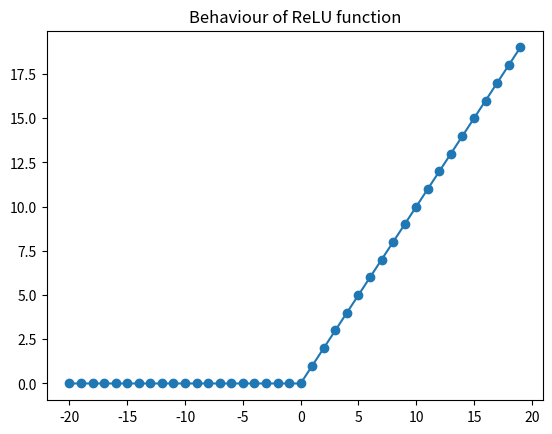

Write the Python code that produced this figure.

 # Author: Suri Bhasker Sri Harsha
 # [redacted]
 # [redacted]
 # [redacted]

# This program plots the value for ReLU function in the range of -20 to +20

import math

xaxis = range(-20,20)
yaxis = []

for i in xaxis:
	if i<0:
		f=0
	else:
		f=i
	yaxis.append(f)
	
import matplotlib.pyplot as plt
plt.title("Behaviour of ReLU function")
plt.scatter(xaxis,yaxis)
plt.plot(xaxis,yaxis)

plt.show()
